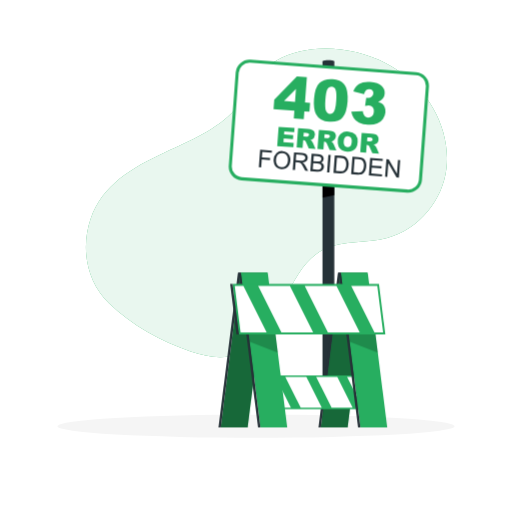
t = 0.00 s
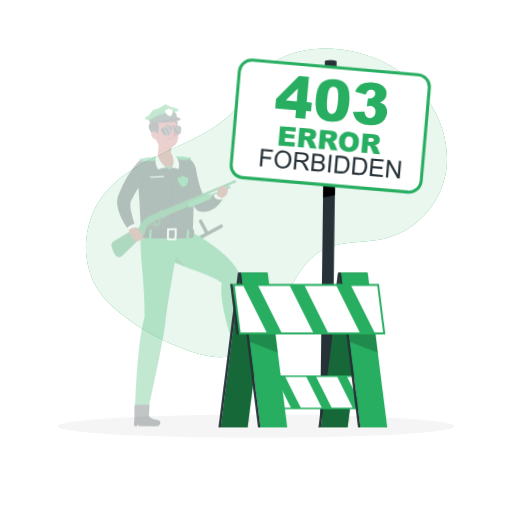
t = 0.28 s
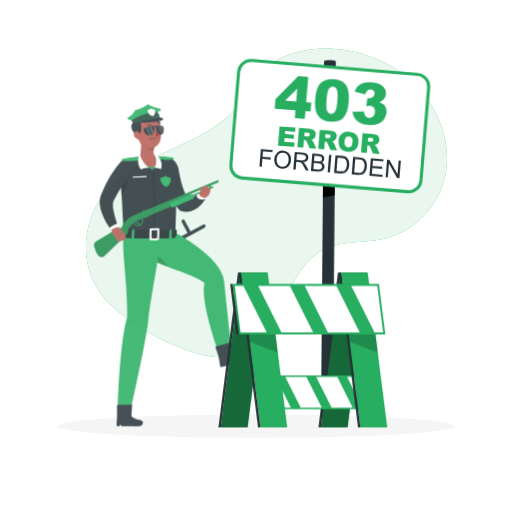
t = 0.56 s
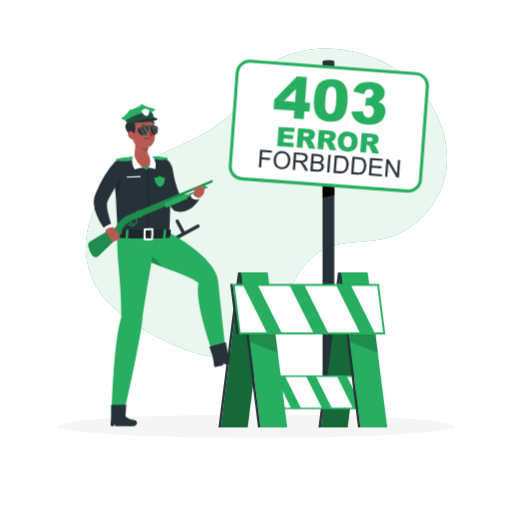
t = 0.75 s
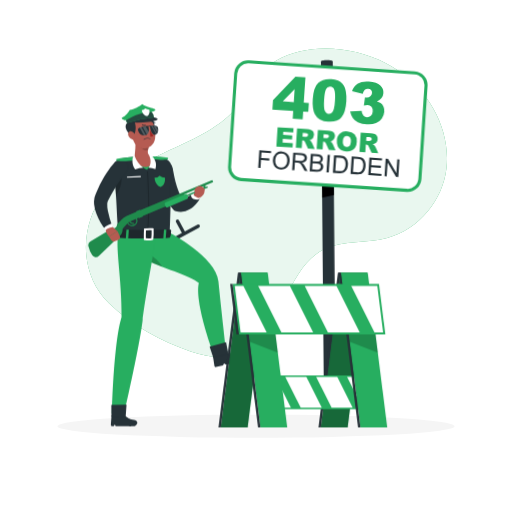
t = 0.94 s
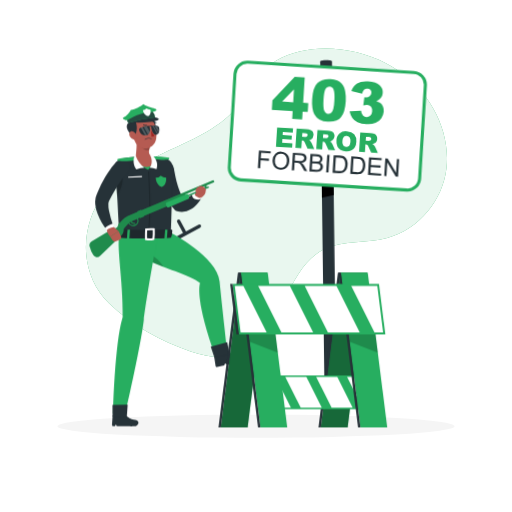
t = 1.22 s

The animated SVG that drew these frames (rendered in a browser with its animation timeline set to each time). Animation: 2 CSS @keyframes rules; one cycle of 1.50 s, repeats indefinitely.

<svg class="animated error" id="freepik_stories-403-error-forbidden" xmlns="http://www.w3.org/2000/svg" viewBox="0 0 500 500" version="1.1" xmlns:xlink="http://www.w3.org/1999/xlink" xmlns:svgjs="http://svgjs.com/svgjs">
  <style>svg#freepik_stories-403-error-forbidden:not(.animated) .animable {opacity: 0;}svg#freepik_stories-403-error-forbidden.animated #freepik--error-403-sign--inject-2 {animation: 1.5s Infinite  linear wind;animation-delay: 0s;}svg#freepik_stories-403-error-forbidden.animated #freepik--Character--inject-2 {animation: 1s 1 forwards cubic-bezier(.36,-0.01,.5,1.38) slideRight;animation-delay: 0s;}            @keyframes wind {                0% {                    transform: rotate( 0deg );                }                25% {                    transform: rotate( 1deg );                }                75% {                    transform: rotate( -1deg );                }            }                    @keyframes slideRight {                0% {                    opacity: 0;                    transform: translateX(30px);                }                100% {                    opacity: 1;                    transform: translateX(0);                }            }        </style><g id="freepik--background-simple--inject-2" class="animable" style="transform-origin: 260.224px 198.113px;"><path d="M387.66,68a117,117,0,0,0-10.84-6.33c-32.15-16.51-76.41-20.43-107.3-2.33-18.39,10.78-26.25,31.59-39.93,47.24-17.21,19.69-44.27,30.9-68.26,42-32.39,15-61.5,31.87-72.87,65.22-9.46,27.73-4.63,60.55,18.16,82.65,21.67,21,50.49,36.79,79.52,46.9,25,8.7,48,8.2,66.54-10.39,12.1-12.14,19-27.87,26.49-43,8.41-17.07,19.37-38.37,38.36-47,18.12-8.29,41.3-5.19,60.55-10.53,31.8-8.83,54.38-37.34,57.92-68.11C440.21,127.77,420.34,89.49,387.66,68Z" style="fill: rgb(39, 174, 96); transform-origin: 260.224px 198.113px;" id="elwicc4t5141" class="animable"></path><g id="elf1xozzw3ydm"><path d="M387.66,68a117,117,0,0,0-10.84-6.33c-32.15-16.51-76.41-20.43-107.3-2.33-18.39,10.78-26.25,31.59-39.93,47.24-17.21,19.69-44.27,30.9-68.26,42-32.39,15-61.5,31.87-72.87,65.22-9.46,27.73-4.63,60.55,18.16,82.65,21.67,21,50.49,36.79,79.52,46.9,25,8.7,48,8.2,66.54-10.39,12.1-12.14,19-27.87,26.49-43,8.41-17.07,19.37-38.37,38.36-47,18.12-8.29,41.3-5.19,60.55-10.53,31.8-8.83,54.38-37.34,57.92-68.11C440.21,127.77,420.34,89.49,387.66,68Z" style="fill: rgb(255, 255, 255); opacity: 0.9; transform-origin: 260.224px 198.113px;" class="animable"></path></g></g><g id="freepik--Shadow--inject-2" class="animable" style="transform-origin: 250px 416.24px;"><ellipse id="freepik--path--inject-2" cx="250" cy="416.24" rx="193.89" ry="11.32" style="fill: rgb(245, 245, 245); transform-origin: 250px 416.24px;" class="animable"></ellipse></g><g id="freepik--error-403-sign--inject-2" class="animable" style="transform-origin: 321.11px 232.938px;"><path d="M326.47,407.57H314.94V60.12c0-1.87,11.53-1.87,11.53,0Z" style="fill: rgb(38, 50, 56); transform-origin: 320.705px 233.144px;" id="elpll3ycy03da" class="animable"></path><polygon points="326.47 190.6 314.94 192.92 314.94 176.97 326.47 176.97 326.47 190.6" id="elu165l26ymvm" class="animable" style="transform-origin: 320.705px 184.945px;"></polygon><g id="ellh9vb9njxr"><rect x="227.98" y="65.63" width="186.24" height="115.11" rx="12" style="fill: rgb(255, 255, 255); transform-origin: 321.1px 123.185px; transform: rotate(4.25deg);" class="animable"></rect></g><path d="M398.63,188.13c-.33,0-.67,0-1,0l-161.8-12a13.54,13.54,0,0,1-12.46-14.46l6.76-90.86a13.54,13.54,0,0,1,14.46-12.47l161.8,12a13.54,13.54,0,0,1,12.46,14.46l-6.76,90.86a13.53,13.53,0,0,1-13.45,12.5ZM243.57,61.24A10.53,10.53,0,0,0,233.11,71l-6.76,90.86A10.51,10.51,0,0,0,236,173.07l161.8,12a10.53,10.53,0,0,0,11.25-9.69l6.76-90.86a10.51,10.51,0,0,0-9.69-11.25l-161.8-12C244.1,61.25,243.83,61.24,243.57,61.24Z" style="fill: rgb(39, 174, 96); transform-origin: 321.11px 123.233px;" id="els6trped94w" class="animable"></path><path d="M287.44,108.05l-20.32-1.52.68-9.17,22.12-22.65,9.73.72-1.84,24.68,5,.38-.64,8.65-5-.37-.56,7.51-9.72-.73Zm.65-8.66L289,86.75,277.35,98.59Z" style="fill: rgb(39, 174, 96); transform-origin: 284.965px 95.495px;" id="els3fejtwexlp" class="animable"></path><path d="M306.64,96.67Q307.5,85.21,312,81t12.9-3.65a19,19,0,0,1,6.59,1.5,12.5,12.5,0,0,1,4.05,2.92,14.37,14.37,0,0,1,2.34,3.56A18,18,0,0,1,339,89.52a38.47,38.47,0,0,1,.43,9.45q-.83,10.94-4.89,15.72t-13.12,4.12a17.9,17.9,0,0,1-8.07-2.22,13.31,13.31,0,0,1-4.77-5.12,17.89,17.89,0,0,1-1.81-6.24A41.46,41.46,0,0,1,306.64,96.67Zm11.06.84q-.57,7.68.58,10.59c.76,1.93,2,3,3.72,3.1a4.14,4.14,0,0,0,3-1,7.38,7.38,0,0,0,2.11-3.63,39.42,39.42,0,0,0,1.19-8q.59-8-.56-10.85a4.35,4.35,0,0,0-3.86-3.06,4.15,4.15,0,0,0-4.21,2.51Q318.27,89.93,317.7,97.51Z" style="fill: rgb(39, 174, 96); transform-origin: 323.012px 98.0872px;" id="elz7kju3zalzc" class="animable"></path><path d="M355.5,92l-10.41-2.67a13.25,13.25,0,0,1,5.63-7.35q3.94-2.42,10.79-1.9,7.86.59,11.15,3.78a9.24,9.24,0,0,1,3,7.63,8.21,8.21,0,0,1-1.78,4.6,12,12,0,0,1-4.57,3.38,12.94,12.94,0,0,1,3.46,1.61,8.72,8.72,0,0,1,2.87,3.48,9.8,9.8,0,0,1,.75,4.89A13.54,13.54,0,0,1,374,116a12.37,12.37,0,0,1-5.65,4.56,20.39,20.39,0,0,1-9.2,1.07,23.92,23.92,0,0,1-8.55-1.93,12.92,12.92,0,0,1-4.92-4.16,17.41,17.41,0,0,1-2.68-6.46l11.26-.65a8.67,8.67,0,0,0,1.7,4.82,5.25,5.25,0,0,0,7.28.2,6.26,6.26,0,0,0,1.82-4.28,6,6,0,0,0-1.12-4.43,5.09,5.09,0,0,0-3.79-1.82,14,14,0,0,0-3.66.38l1.17-7.93a10.93,10.93,0,0,0,1.44.25,5.1,5.1,0,0,0,3.76-1.13,4.38,4.38,0,0,0,1.71-3.2,4,4,0,0,0-.87-3A4.07,4.07,0,0,0,360.77,87a4.43,4.43,0,0,0-3.29,1A7.22,7.22,0,0,0,355.5,92Z" style="fill: rgb(39, 174, 96); transform-origin: 359.721px 100.874px;" id="elh49u9zkk0qq" class="animable"></path><path d="M272.07,123.81,287.59,125l-.3,4-9.71-.72-.23,3,9,.68-.29,3.82-9-.67-.27,3.69,10,.75-.31,4.24-15.8-1.18Z" style="fill: rgb(39, 174, 96); transform-origin: 279.135px 133.8px;" id="elry0idgazyvn" class="animable"></path><path d="M289.67,144l1.4-18.74,9.65.71a14.15,14.15,0,0,1,4.07.77,4.39,4.39,0,0,1,2.16,1.88,5.8,5.8,0,0,1-.22,5.74,5.24,5.24,0,0,1-2,1.7,6.93,6.93,0,0,1-2.09.59,5.8,5.8,0,0,1,1.46.8,5.53,5.53,0,0,1,.85,1.06,7.58,7.58,0,0,1,.73,1.22l2.4,5.64-6.55-.49-2.67-6a4.33,4.33,0,0,0-.94-1.52,2.41,2.41,0,0,0-1.38-.54l-.51,0-.57,7.61Zm6.65-10.72,2.44.18a8.05,8.05,0,0,0,1.55-.14,1.59,1.59,0,0,0,1-.51,1.8,1.8,0,0,0,.44-1.07,1.7,1.7,0,0,0-.47-1.43,3.52,3.52,0,0,0-2.12-.65l-2.55-.19Z" style="fill: rgb(39, 174, 96); transform-origin: 298.875px 135.315px;" id="el0vlaitlvrw9c" class="animable"></path><path d="M310,145.48l1.39-18.74,9.66.72a14.13,14.13,0,0,1,4.06.76,4.42,4.42,0,0,1,2.17,1.88,5.32,5.32,0,0,1-2.19,7.44,7,7,0,0,1-2.09.59,6,6,0,0,1,1.46.8,6.83,6.83,0,0,1,.85,1.06,6.69,6.69,0,0,1,.72,1.22l2.4,5.64-6.54-.48-2.67-6a4.37,4.37,0,0,0-.94-1.52,2.39,2.39,0,0,0-1.39-.54l-.51,0-.56,7.61Zm6.65-10.71,2.44.18a9.07,9.07,0,0,0,1.55-.14,1.51,1.51,0,0,0,1-.52,1.72,1.72,0,0,0,.45-1.06,1.75,1.75,0,0,0-.47-1.44,3.47,3.47,0,0,0-2.13-.64L317,131Z" style="fill: rgb(39, 174, 96); transform-origin: 319.215px 136.795px;" id="el8xwdbtn7yep" class="animable"></path><path d="M329.85,137.55a8.9,8.9,0,0,1,10.4-9q4.68.34,7,3.05a9.54,9.54,0,0,1,2,7.23,11.5,11.5,0,0,1-1.51,5.3,7.92,7.92,0,0,1-3.44,3A10.56,10.56,0,0,1,339,148a12,12,0,0,1-5.18-1.4,7.92,7.92,0,0,1-3.13-3.45A10.66,10.66,0,0,1,329.85,137.55Zm5.79.45a6.33,6.33,0,0,0,.75,4.16,4,4,0,0,0,5.76.45c.74-.76,1.19-2.18,1.34-4.28a5.84,5.84,0,0,0-.78-4,3.66,3.66,0,0,0-2.8-1.43,3.51,3.51,0,0,0-2.91,1A6.28,6.28,0,0,0,335.64,138Z" style="fill: rgb(39, 174, 96); transform-origin: 339.555px 138.235px;" id="elm7g4wk8ihv" class="animable"></path><path d="M351.77,148.59l1.39-18.75,9.65.72a14.15,14.15,0,0,1,4.07.77A4.34,4.34,0,0,1,369,133.2a5.18,5.18,0,0,1,.65,3.1,5.28,5.28,0,0,1-.87,2.65,5.19,5.19,0,0,1-2,1.69,7.08,7.08,0,0,1-2.09.6,4,4,0,0,1,2.31,1.85,7.34,7.34,0,0,1,.72,1.23l2.4,5.64-6.54-.49-2.67-6a4.48,4.48,0,0,0-.94-1.52,2.46,2.46,0,0,0-1.39-.54l-.51,0-.57,7.61Zm6.64-10.72,2.44.18a8.13,8.13,0,0,0,1.56-.14,1.51,1.51,0,0,0,1-.52,1.7,1.7,0,0,0,.45-1.06,1.76,1.76,0,0,0-.47-1.43,3.46,3.46,0,0,0-2.13-.65l-2.54-.19Z" style="fill: rgb(39, 174, 96); transform-origin: 360.945px 139.9px;" id="elnqolx8ziwg" class="animable"></path><path d="M252.75,163.34l1.27-17.1,11.54.86-.15,2-9.28-.69-.39,5.29,8,.6-.15,2-8-.6-.58,7.77Z" style="fill: rgb(38, 50, 56); transform-origin: 259.155px 154.855px;" id="el2eqf7jr6vtm" class="animable"></path><path d="M267.16,156a9.35,9.35,0,0,1,2.78-6.5,7.79,7.79,0,0,1,6.08-2,8.23,8.23,0,0,1,4.19,1.45,7.43,7.43,0,0,1,2.66,3.37,10.33,10.33,0,0,1,.66,4.67,10.11,10.11,0,0,1-1.4,4.57,7.16,7.16,0,0,1-3.21,2.89,8.49,8.49,0,0,1-4.23.75,8.13,8.13,0,0,1-4.23-1.49,7.46,7.46,0,0,1-2.64-3.4A9.73,9.73,0,0,1,267.16,156Zm2.33.21a6.88,6.88,0,0,0,1.3,5,5.81,5.81,0,0,0,8.37.61,7.29,7.29,0,0,0,2-5,8.76,8.76,0,0,0-.43-3.7,5.43,5.43,0,0,0-1.88-2.56,5.69,5.69,0,0,0-3-1.09,5.79,5.79,0,0,0-4.26,1.35C270.39,151.88,269.68,153.68,269.49,156.25Z" style="fill: rgb(38, 50, 56); transform-origin: 275.353px 156.342px;" id="elnin16j8c1we" class="animable"></path><path d="M285.84,165.8l1.28-17.1,7.58.57a10,10,0,0,1,3.44.72,3.79,3.79,0,0,1,1.78,1.76,4.88,4.88,0,0,1,.52,2.64,4.32,4.32,0,0,1-1.41,3,6,6,0,0,1-3.75,1.31,6.08,6.08,0,0,1,1.3.95,12.59,12.59,0,0,1,1.71,2.42l2.63,4.88-2.85-.22-2-3.72c-.58-1.08-1.07-1.9-1.46-2.48a4.92,4.92,0,0,0-1.06-1.23,3.46,3.46,0,0,0-1-.53,7.67,7.67,0,0,0-1.25-.18l-2.63-.19-.56,7.59Zm3-9.38,4.86.36a7.24,7.24,0,0,0,2.45-.14,2.59,2.59,0,0,0,1.41-.93,2.78,2.78,0,0,0,.57-1.5,2.59,2.59,0,0,0-.73-2.06,4.15,4.15,0,0,0-2.73-1l-5.41-.41Z" style="fill: rgb(38, 50, 56); transform-origin: 293.38px 157.825px;" id="el3l5dinw1yqo" class="animable"></path><path d="M303,167.08l1.27-17.1,6.42.47a7.9,7.9,0,0,1,3.1.76,4.09,4.09,0,0,1,1.74,1.73,4.26,4.26,0,0,1,.5,2.31,3.79,3.79,0,0,1-.75,2,4.22,4.22,0,0,1-1.91,1.43,4.49,4.49,0,0,1,2.27,1.73,4.2,4.2,0,0,1,.64,2.65,5.05,5.05,0,0,1-.67,2.2,4.38,4.38,0,0,1-1.38,1.5,5.24,5.24,0,0,1-1.93.7,11.22,11.22,0,0,1-2.78.08Zm2.41-1.85,4.26.32a10.71,10.71,0,0,0,1.55,0,3.92,3.92,0,0,0,1.34-.37,2.54,2.54,0,0,0,.93-.89,3.11,3.11,0,0,0,.08-3.11,2.59,2.59,0,0,0-1.29-1.1,8.49,8.49,0,0,0-2.48-.47l-3.95-.29Zm.59-7.9,3.7.28a8.44,8.44,0,0,0,2.17,0,2.37,2.37,0,0,0,1.36-.76,2.42,2.42,0,0,0,.55-1.46,2.81,2.81,0,0,0-.29-1.53,2.12,2.12,0,0,0-1.11-1,9.54,9.54,0,0,0-2.58-.43l-3.42-.26Z" style="fill: rgb(38, 50, 56); transform-origin: 309.649px 158.786px;" id="eldxsogos1ewb" class="animable"></path><path d="M319.38,168.3l1.27-17.1,2.27.17-1.28,17.1Z" style="fill: rgb(38, 50, 56); transform-origin: 321.15px 159.835px;" id="elwx4t20w0lve" class="animable"></path><path d="M325.63,168.76l1.28-17.1,5.89.44a14.61,14.61,0,0,1,3,.47,5.83,5.83,0,0,1,2.42,1.41,7,7,0,0,1,1.81,3.08,11.32,11.32,0,0,1,.36,4.11,11.68,11.68,0,0,1-.71,3.42,8.25,8.25,0,0,1-1.35,2.4,6.15,6.15,0,0,1-1.67,1.44,6.39,6.39,0,0,1-2.11.71,11.82,11.82,0,0,1-2.77.08Zm2.42-1.84,3.65.27a9.1,9.1,0,0,0,2.68-.12,3.86,3.86,0,0,0,1.6-.77,5.53,5.53,0,0,0,1.41-2.08,10.59,10.59,0,0,0,.7-3.26,8,8,0,0,0-.58-4.19,4.47,4.47,0,0,0-2-2.09,9.1,9.1,0,0,0-2.9-.56l-3.59-.27Z" style="fill: rgb(38, 50, 56); transform-origin: 333.036px 160.463px;" id="el1basftpo97y" class="animable"></path><path d="M342.89,170.05l1.27-17.1,5.89.43a14.07,14.07,0,0,1,3,.48,5.75,5.75,0,0,1,2.41,1.41,6.94,6.94,0,0,1,1.81,3.07,11.54,11.54,0,0,1,.37,4.11,12.37,12.37,0,0,1-.71,3.42,8.19,8.19,0,0,1-1.36,2.41,6.1,6.1,0,0,1-1.67,1.43,6.34,6.34,0,0,1-2.1.71,12.39,12.39,0,0,1-2.77.09Zm2.41-1.85,3.65.27a9.1,9.1,0,0,0,2.68-.12,3.8,3.8,0,0,0,1.6-.77,5.45,5.45,0,0,0,1.41-2.07,10.59,10.59,0,0,0,.7-3.26,8,8,0,0,0-.58-4.19,4.41,4.41,0,0,0-2-2.09,8.85,8.85,0,0,0-2.91-.57l-3.59-.27Z" style="fill: rgb(38, 50, 56); transform-origin: 350.288px 161.75px;" id="elyqqd8w1qe4h" class="animable"></path><path d="M360.19,171.33l1.27-17.1,12.36.92-.15,2-10.1-.75-.39,5.24,9.46.7-.15,2-9.46-.71-.43,5.82,10.5.79-.15,2Z" style="fill: rgb(38, 50, 56); transform-origin: 367.005px 163.235px;" id="el6lz7mfaksxo" class="animable"></path><path d="M376.05,172.51l1.27-17.1,2.32.17,8,14.1,1-13.43,2.17.16-1.28,17.11-2.32-.18-8-14.1-1,13.43Z" style="fill: rgb(38, 50, 56); transform-origin: 383.43px 164.465px;" id="el696h553xwu" class="animable"></path></g><g id="freepik--Character--inject-2" class="animable animator-active" style="transform-origin: 163.604px 259.038px;"><path d="M169.92,164.89l.33,2,.38,2.09c.28,1.39.54,2.79.86,4.17.61,2.78,1.31,5.52,2.11,8.17.4,1.32.84,2.63,1.31,3.89s1,2.52,1.49,3.7a30.56,30.56,0,0,0,3.67,6.23l-2.74-1.8a3.93,3.93,0,0,0,2.29.53,10.17,10.17,0,0,0,3.74-1.1,27.39,27.39,0,0,0,4.29-2.66c.72-.53,1.45-1.09,2.15-1.69.36-.29.71-.59,1-.89s.73-.64,1-.85l.53-.43a3.72,3.72,0,0,1,5.7,4.47c-.3.63-.5,1.11-.77,1.63s-.53,1-.81,1.5c-.58,1-1.19,1.95-1.87,2.89a29.71,29.71,0,0,1-4.86,5.31,22.39,22.39,0,0,1-3.23,2.28,17.69,17.69,0,0,1-8.72,2.51,17.06,17.06,0,0,1-5-.72,5.34,5.34,0,0,1-2.35-1.4l-.38-.39a39.4,39.4,0,0,1-6.5-9A64.13,64.13,0,0,1,159.5,186a86.24,86.24,0,0,1-2.77-9.5c-.36-1.59-.71-3.19-1-4.8-.14-.81-.28-1.61-.4-2.43s-.22-1.59-.32-2.58a7.5,7.5,0,0,1,14.84-2.08Z" style="fill: rgb(38, 50, 56); transform-origin: 176.676px 182.661px;" id="eld0sqbw70ymv" class="animable"></path><path d="M191.67,186.08c-2.11.67-4.59,3.11-3.81,6s9.33,5,9.61-.14C195,187,191.67,186.08,191.67,186.08Z" style="fill: rgb(255, 255, 255); transform-origin: 192.592px 190.573px;" id="elcfad1mj1mbv" class="animable"></path><path d="M190.54,188.87l.91-1.39L200.8,185s1.36,5.95-5.39,8.21A1.88,1.88,0,0,1,194,193l-2.69-1.4A1.94,1.94,0,0,1,190.54,188.87Z" style="fill: rgb(181, 91, 82); transform-origin: 195.586px 189.132px;" id="elspgg6umfe7" class="animable"></path><path d="M120.08,154.75c11.94-2.17,28.12-2.58,39.85-.57a11.63,11.63,0,0,1,9.64,12.46c-.67,7.71-1.52,14.52-2,19.86.53,13.56-.62,36.22-.62,41l-49.69.7c-2.21-6.19-1.48-34.08-5.36-62.15A10,10,0,0,1,120.08,154.75Z" style="fill: rgb(38, 50, 56); transform-origin: 140.704px 190.538px;" id="elbb15q1ynu" class="animable"></path><g id="elzc0nfbcrqv"><path d="M145.59,227.52l-1-.13c2.82-22.25,0-59.53,0-59.9l1-.08C145.62,167.79,148.43,205.17,145.59,227.52Z" style="opacity: 0.2; transform-origin: 145.724px 197.465px;" class="animable"></path></g><path d="M150.1,155.32c-2-.53-.19-2.55-.19-2.55a96.32,96.32,0,0,1,15,1.21c.94.72-.08,1.65-.08,1.65S155.92,156.9,150.1,155.32Z" style="fill: rgb(39, 174, 96); transform-origin: 157.234px 154.441px;" id="el91xj08xa6oe" class="animable"></path><g id="elqg5osvgsmdr"><path d="M147.29,152.47s3,5.92-1,11.3a12.32,12.32,0,0,1,6,2s1.41-5.07-2.56-12.79C149.3,152.25,147.29,152.47,147.29,152.47Z" style="opacity: 0.2; transform-origin: 149.412px 159.104px;" class="animable"></path></g><path d="M150.44,155.34c.77,3.61-5.94,10.43-5.94,10.43s-11.86-6.22-12.61-9.79Z" style="fill: rgb(39, 174, 96); transform-origin: 141.196px 160.555px;" id="el9o7jqd1pljs" class="animable"></path><g id="eltdh7ks01ehi"><path d="M119.36,172.37c1.3,2.51-.28,13-5,18.23-.31-4.58-.7-9.37-1.2-14.24Z" style="opacity: 0.2; transform-origin: 116.479px 181.485px;" class="animable"></path></g><path d="M133.16,136.82l13.44,6.44c-1.42,3.81-2.1,7.77,1.88,9.66a4.48,4.48,0,0,1,1.94,6.26,7.8,7.8,0,0,1-6.11,3.89c-4.67.47-9.27-2.53-11.95-5.34-1.1-1.16,0-2.52.12-4.14C133,147.87,133.88,141.88,133.16,136.82Z" style="fill: rgb(181, 91, 82); transform-origin: 141.444px 149.969px;" id="elr4gy78zn4k" class="animable"></path><g id="elhur90tjf8uw"><path d="M139.35,138.1l7.25,5.16a18.22,18.22,0,0,0-.95,3.27c-3,1-7.7-1.62-7.78-4.22C137.83,141,139,138.72,139.35,138.1Z" style="opacity: 0.2; transform-origin: 142.235px 142.424px;" class="animable"></path></g><path d="M148.77,115.09c2.57,2.09,5.5,11.43,1.73,15.2C144.94,123.83,144.31,114.12,148.77,115.09Z" style="fill: rgb(38, 50, 56); transform-origin: 149.062px 122.656px;" id="el1rqgi3fvdsyj" class="animable"></path><path d="M129.44,125.9c1,8,1.2,12.7,5.52,16.51,6.49,5.73,16.14,1.32,17.53-6.81,1.25-7.33-.62-19.13-8.67-21.74A11.07,11.07,0,0,0,129.44,125.9Z" style="fill: rgb(181, 91, 82); transform-origin: 141.09px 129.164px;" id="elbggqqm6g8na" class="animable"></path><path d="M129.69,132.78c3.78.28,5.09-8.86,2.74-14,1.64.68,6.31,0,7.61-2.13,7.54,2.14,10.36,2.18,11.32-.93s-10.89-5.85-17.75-4.38-4.84,6.44-4.84,6.44S117.15,121.5,129.69,132.78Z" style="fill: rgb(38, 50, 56); transform-origin: 137.641px 121.859px;" id="el5z150emmflu" class="animable"></path><path d="M126.93,133.39a7.54,7.54,0,0,0,4.44,3.3c2.33.56,3.13-1.78,2.19-4.13-.86-2.11-3.09-5-5.29-4.45S125.62,131.32,126.93,133.39Z" style="fill: rgb(181, 91, 82); transform-origin: 130.072px 132.408px;" id="elafw134ymqyu" class="animable"></path><path d="M140.1,127.24c0,.65.42,1.15.85,1.12s.74-.58.69-1.24-.42-1.15-.85-1.12S140.06,126.59,140.1,127.24Z" style="fill: rgb(38, 50, 56); transform-origin: 140.871px 127.18px;" id="elts6ve47m17k" class="animable"></path><path d="M148.94,126.52c.05.65.43,1.16.85,1.12s.74-.58.7-1.23-.42-1.16-.85-1.13S148.9,125.87,148.94,126.52Z" style="fill: rgb(38, 50, 56); transform-origin: 149.715px 126.46px;" id="ela9vftflmfa8" class="animable"></path><path d="M147.51,127.19a22.91,22.91,0,0,0,3.49,5.34,3.77,3.77,0,0,1-3.08.82Z" style="fill: rgb(160, 39, 36); transform-origin: 149.255px 130.299px;" id="el6h2qfnr8cth" class="animable"></path><path d="M143.46,122.08a.31.31,0,0,1,.09.17.39.39,0,0,1-.28.46,3.85,3.85,0,0,1-3.44-.76.38.38,0,0,1,0-.54.4.4,0,0,1,.55,0h0a3.07,3.07,0,0,0,2.73.58A.36.36,0,0,1,143.46,122.08Z" style="fill: rgb(38, 50, 56); transform-origin: 141.638px 122.069px;" id="el6878zaiuk6i" class="animable"></path><path d="M145.08,124a.32.32,0,0,1-.14-.14.38.38,0,0,1,.13-.52,3.88,3.88,0,0,1,3.51-.31.38.38,0,0,1,.18.51.4.4,0,0,1-.52.18h0a3.08,3.08,0,0,0-2.77.27A.37.37,0,0,1,145.08,124Z" style="fill: rgb(38, 50, 56); transform-origin: 146.842px 123.4px;" id="el2quupryjl45" class="animable"></path><path d="M152.57,120.34a.4.4,0,0,1-.35-.07,3,3,0,0,0-2.69-.67.38.38,0,0,1-.22-.73,3.73,3.73,0,0,1,3.4.8.39.39,0,0,1,0,.54A.41.41,0,0,1,152.57,120.34Z" style="fill: rgb(38, 50, 56); transform-origin: 150.929px 119.551px;" id="el4ik98wl56nt" class="animable"></path><path d="M196.16,220h0a1.67,1.67,0,0,0-2.26-.67l-12.23,6.61-5.78-10.7a1.67,1.67,0,0,0-2.94,1.58l5.78,10.7-42.15,22.78a1.68,1.68,0,0,0-.68,2.26h0a1.68,1.68,0,0,0,2.26.68l57.33-31A1.67,1.67,0,0,0,196.16,220Z" style="fill: rgb(38, 50, 56); transform-origin: 166.029px 233.925px;" id="el23hprv5cdb2h" class="animable"></path><path d="M195.26,276.18c-20-15-81.57-21-60.29-48.42l32-.3s45,23.1,47.45,47.26c2.51,25.13,7,64.7,7,64.7l-12.4,4.4S190.9,295.3,195.26,276.18Z" style="fill: rgb(39, 174, 96); transform-origin: 175.99px 285.64px;" id="el50cpea0trf6" class="animable"></path><g id="elqz3vt6elh5o"><path d="M136.07,241.5c-.74,1.62-1.42,3.3-2,5.07,5,5.65,14.81,10,25.44,14C156.21,254.81,149,248.41,136.07,241.5Z" style="opacity: 0.2; transform-origin: 146.79px 251.035px;" class="animable"></path></g><path d="M209.13,348.21,222,344.9a3.75,3.75,0,0,1,2.45.12c4.48,2,7.34,1.42,11.77,1.15,5.3-.34,4.11,5.36.38,6.33-6.15,1.6-5.7,1.25-11,2.62l-3.64.94-2.09-1.27-1,2-6.75,1.64a1.29,1.29,0,0,1-1.61-1Z" style="fill: rgb(38, 50, 56); transform-origin: 224.467px 351.613px;" id="elfr57sobnvwb" class="animable"></path><path d="M209.46,349.47c.19-.09,14.62-4.13,14.62-4.13l-2.24-11.09-16,4.35Z" style="fill: rgb(38, 50, 56); transform-origin: 214.96px 341.86px;" id="eli044tvyk19s" class="animable"></path><path d="M119.77,309.82c.61-36.43-7-73.52-2.48-81.66l37.12-.52s-11.09,60.74-14,85c-3,25.24-18,90.86-18,90.86l-12,.19S111.83,336,119.77,309.82Z" style="fill: rgb(39, 174, 96); transform-origin: 132.41px 315.665px;" id="el1jzxg79gqnh" class="animable"></path><path d="M110,405.63l11-.17a3.82,3.82,0,0,1,2.38.7c4,3,4.42,3.12,8.8,3.9,5.26.93,2.9,6.18-.95,6.24-6.36.1-5.84-.13-11.26-.05l-5.89.05-.86-1.73-1,1.73h-1.55a1.32,1.32,0,0,1-1.32-1.4Z" style="fill: rgb(38, 50, 56); transform-origin: 122.289px 410.891px;" id="eljx1t4yrc6b" class="animable"></path><path d="M109.92,406.94c.19,0,13.85.63,13.85.63l.91-12.48-14.84.42Z" style="fill: rgb(38, 50, 56); transform-origin: 117.26px 401.33px;" id="ellfqh3at7d2" class="animable"></path><path d="M146.8,151.76s3.44,6.63-.51,12a21.47,21.47,0,0,1,6.55,1.36s2.79-6.75-3.36-12.79C149.05,151.61,146.8,151.76,146.8,151.76Z" style="fill: rgb(255, 255, 255); transform-origin: 149.881px 158.434px;" id="el2w273ym6kww" class="animable"></path><path d="M115.93,232c17.75,1.06,38.1,1.38,50.83,0a.45.45,0,0,0,.35-.27,16.05,16.05,0,0,0,1.1-6.79c0-.36-.24-.63-.48-.62-16.8.65-33.5.61-51,0-.19,0-.38.16-.45.43a21.33,21.33,0,0,0-.75,6.63A.6.6,0,0,0,115.93,232Z" style="fill: rgb(38, 50, 56); transform-origin: 141.872px 228.619px;" id="elcxci6glydce" class="animable"></path><g id="elxgc3qm9p55k"><path d="M115.93,232c17.75,1.06,38.1,1.38,50.83,0a.45.45,0,0,0,.35-.27,16.05,16.05,0,0,0,1.1-6.79c0-.36-.24-.63-.48-.62-16.8.65-33.5.61-51,0-.19,0-.38.16-.45.43a21.33,21.33,0,0,0-.75,6.63A.6.6,0,0,0,115.93,232Z" style="opacity: 0.2; transform-origin: 141.872px 228.619px;" class="animable"></path></g><path d="M146.21,234.73a30.69,30.69,0,0,1-3.76-.24l-.85-.11,0-.85c0-.22-.13-5.39.15-9.54l.06-.84.83-.08a48.86,48.86,0,0,1,7.59-.14l.9.06,0,.9a60.62,60.62,0,0,1-.34,9.56l-.09.59-.56.2A13,13,0,0,1,146.21,234.73Zm-2.65-2.13a20.89,20.89,0,0,0,5.35-.09,59.12,59.12,0,0,0,.26-7.63,46.76,46.76,0,0,0-5.49.1C143.52,227.85,143.54,231.08,143.56,232.6Z" style="fill: rgb(255, 255, 255); transform-origin: 146.379px 228.79px;" id="elvzb3keikzo8" class="animable"></path><path d="M126.92,224.26s-.29,5.61-.7,9.18c-.79.82-2.26.19-2.26.19s.29-5.18.64-9.25A4.88,4.88,0,0,1,126.92,224.26Z" style="fill: rgb(39, 174, 96); transform-origin: 125.44px 229.017px;" id="elnu5liqwnokk" class="animable"></path><path d="M163.56,224.26s-.29,5.61-.7,9.18c-.79.82-2.26.19-2.26.19s.29-5.18.64-9.25A4.88,4.88,0,0,1,163.56,224.26Z" style="fill: rgb(39, 174, 96); transform-origin: 162.08px 229.017px;" id="elw63rdbtht7n" class="animable"></path><path d="M152,173.63c.54,7.23,5.15,8.86,5.8,8.84s5-1.82,4.46-9.05a8.86,8.86,0,0,1-5.28-1.95A7,7,0,0,1,152,173.63Z" style="fill: rgb(39, 174, 96); transform-origin: 157.153px 176.97px;" id="elyai1urpazc" class="animable"></path><path d="M151,114.43c5.14.86,7.08,3.25-4.49,4.65a91.13,91.13,0,0,1-20.16.34S141.78,114.38,151,114.43Z" style="fill: rgb(38, 50, 56); transform-origin: 140.704px 117.126px;" id="elquvm1nj1tvk" class="animable"></path><path d="M125.41,120a139.1,139.1,0,0,1,25.94-5.26,7.55,7.55,0,0,0-2.23-5.54s5.85-1,2.94-2.75c-2-1.17-6.77-1.3-12.06-4.7-2.17,2-8.11,5.2-12.17,5.61-1,1.72-3.63,6-7.88,7.68.06,1.88,4.29,2.37,4.29,2.37A3.2,3.2,0,0,0,125.41,120Z" style="fill: rgb(39, 174, 96); transform-origin: 136.411px 110.875px;" id="el69q687e3osu" class="animable"></path><g id="ely52wnof7u4"><path d="M124.24,117.44c8.61-5.59,16.87-8,24.88-8.21a7.55,7.55,0,0,1,2.23,5.54A139.1,139.1,0,0,0,125.41,120,3.2,3.2,0,0,1,124.24,117.44Z" style="fill: rgb(38, 50, 56); opacity: 0.8; transform-origin: 137.796px 114.615px;" class="animable"></path></g><path d="M139.51,107.7c1,4.92,4.47,5.82,4.94,5.78s3.47-1.48,2.48-6.4a7,7,0,0,1-4-1.09A4.89,4.89,0,0,1,139.51,107.7Z" style="fill: rgb(255, 255, 255); transform-origin: 143.32px 109.736px;" id="elz5mfttr0bu" class="animable"></path><path d="M145.35,123.07c1.14.16,3,8.74-2.95,9.2-5,.39-6.57-4.2-6.57-5.81C135.83,124.06,143.73,122.84,145.35,123.07Z" style="fill: rgb(38, 50, 56); transform-origin: 141.19px 127.668px;" id="eltt753dpacx" class="animable"></path><path d="M147.87,123c-.71.43.89,9.57,5,8.61,3.5-.81,2.91-5.78,2.34-7.39C154.4,121.79,148.88,122.36,147.87,123Z" style="fill: rgb(38, 50, 56); transform-origin: 151.675px 127.063px;" id="elz6ldz93rnid" class="animable"></path><g id="elj0t7y0rwco"><g style="opacity: 0.2; transform-origin: 146.59px 127.305px;" class="animable"><path d="M143.24,123.16l3.11,5.67a4.37,4.37,0,0,1-1.71,2.7l-4.29-7.84A23.51,23.51,0,0,1,143.24,123.16Z" style="fill: rgb(255, 255, 255); transform-origin: 143.35px 127.345px;" id="el7fry2nhobej" class="animable"></path><path d="M139.08,124l4.41,8a5.06,5.06,0,0,1-1.08.19,5.93,5.93,0,0,1-.72,0l-4.18-7.62A10.92,10.92,0,0,1,139.08,124Z" style="fill: rgb(255, 255, 255); transform-origin: 140.5px 128.1px;" id="eldbedc48w58o" class="animable"></path><path d="M152.91,122.61l2.76,5a5.48,5.48,0,0,1-.69,2.45l-4.18-7.65A9.81,9.81,0,0,1,152.91,122.61Z" style="fill: rgb(255, 255, 255); transform-origin: 153.235px 126.235px;" id="el5o1tpuzft1t" class="animable"></path><path d="M154.44,130.77a2.77,2.77,0,0,1-.88.59l-4.77-8.7a9.55,9.55,0,0,1,1.11-.18Z" style="fill: rgb(255, 255, 255); transform-origin: 151.615px 126.92px;" id="el2fu19r2gl0h" class="animable"></path></g></g><path d="M209.05,177.94c.51-.22-.35-2.26-.86-2.05l-69.94,29.34a.65.65,0,0,0-.81-.26l-2.93,1.22a.67.67,0,0,0-.38.77l-9.2,3.85a15.22,15.22,0,0,0-5.38,3.84l-4.12,4.6a4.16,4.16,0,0,1-4.24,3.86l-.61,0L89.44,235.88a4.22,4.22,0,0,0-1.9,4.67,28.3,28.3,0,0,0,3.68,8.65,4.21,4.21,0,0,0,6.42.69L119,229.32a5.27,5.27,0,0,0,1.59-3.28l.26-2.64,4.62-5.16a5.25,5.25,0,0,0,9.38-4.69,1,1,0,0,0-.09-.18l1.71-.72a.67.67,0,0,0,.83.28l2.93-1.22a.67.67,0,0,0,.38-.79l40.79-17.11a.93.93,0,0,0,.49-1.22h0l22-9.23c.34-.14-.19-1.39-.53-1.24l-1.62.68-.09-1.78Zm-77.41,41.48a4.15,4.15,0,0,1-5.35-2l.61-.69.31-.13a5,5,0,0,0,.93,1,5.24,5.24,0,0,0,3.89,1.09l-.14-1.1a4.15,4.15,0,0,1-3.07-.86,4.07,4.07,0,0,1-.56-.54l5.52-2.31a1.4,1.4,0,0,0,.09.17A4.16,4.16,0,0,1,131.64,219.42Zm68.14-35.78-18.37,7.7-.65-1.54,18.93-7.94Z" style="fill: rgb(39, 174, 96); transform-origin: 148.305px 213.472px;" id="el9y0qmmltlcu" class="animable"></path><g id="elgm2bmu19lb"><path d="M209.05,177.94c.51-.22-.35-2.26-.86-2.05l-69.94,29.34a.65.65,0,0,0-.81-.26l-2.93,1.22a.67.67,0,0,0-.38.77l-9.2,3.85a15.22,15.22,0,0,0-5.38,3.84l-4.12,4.6a4.16,4.16,0,0,1-4.24,3.86l-.61,0L89.44,235.88a4.22,4.22,0,0,0-1.9,4.67,28.3,28.3,0,0,0,3.68,8.65,4.21,4.21,0,0,0,6.42.69L119,229.32a5.27,5.27,0,0,0,1.59-3.28l.26-2.64,4.62-5.16a5.25,5.25,0,0,0,9.38-4.69,1,1,0,0,0-.09-.18l1.71-.72a.67.67,0,0,0,.83.28l2.93-1.22a.67.67,0,0,0,.38-.79l40.79-17.11a.93.93,0,0,0,.49-1.22h0l22-9.23c.34-.14-.19-1.39-.53-1.24l-1.62.68-.09-1.78Zm-77.41,41.48a4.15,4.15,0,0,1-5.35-2l.61-.69.31-.13a5,5,0,0,0,.93,1,5.24,5.24,0,0,0,3.89,1.09l-.14-1.1a4.15,4.15,0,0,1-3.07-.86,4.07,4.07,0,0,1-.56-.54l5.52-2.31a1.4,1.4,0,0,0,.09.17A4.16,4.16,0,0,1,131.64,219.42Zm68.14-35.78-18.37,7.7-.65-1.54,18.93-7.94Z" style="opacity: 0.2; transform-origin: 148.305px 213.472px;" class="animable"></path></g><path d="M182.07,189.63l-19.38,8.13a1.37,1.37,0,0,0-.76,1.72l.8,2.2a1.36,1.36,0,0,0,1.81.8l19.38-8.13a1.36,1.36,0,0,0,.75-1.72l-.79-2.2A1.36,1.36,0,0,0,182.07,189.63Z" style="fill: rgb(39, 174, 96); transform-origin: 173.302px 196.055px;" id="elykhzoah5c5f" class="animable"></path><path d="M194.4,182.05l.67-.18a4.68,4.68,0,0,1,4.75,1.44l.6.69a1.51,1.51,0,0,1-.57,2.4l-6.59,2.72a1.52,1.52,0,0,1-2-.86h0A4.69,4.69,0,0,1,194.4,182.05Z" style="fill: rgb(181, 91, 82); transform-origin: 195.872px 185.471px;" id="elq1pwc4r503" class="animable"></path><path d="M124.6,168.25l-.5.6-.58.71L122.34,171c-.78,1-1.57,2-2.34,3.07-1.55,2.07-3,4.21-4.47,6.39s-2.79,4.41-4.15,6.65-2.56,4.56-3.75,6.89l-.88,1.76-.21.43a1,1,0,0,1-.08.14,1.44,1.44,0,0,0-.16.35,8.08,8.08,0,0,0-.46,2.33,28.15,28.15,0,0,0,.58,6.76,111.44,111.44,0,0,0,4.25,15.06l.07.19a3.75,3.75,0,0,1-6.5,3.52,61.83,61.83,0,0,1-5-7.38A57.42,57.42,0,0,1,95.36,209,34.61,34.61,0,0,1,93,199.41a20.1,20.1,0,0,1,.31-5.95,12.15,12.15,0,0,1,.44-1.64l.28-.84.2-.53.81-2.06a105.53,105.53,0,0,1,7.84-15.84c1.53-2.53,3.14-5,4.9-7.41.88-1.2,1.78-2.4,2.73-3.56.48-.59,1-1.17,1.47-1.75l.77-.88.89-1a7.5,7.5,0,0,1,11.25,9.9Z" style="fill: rgb(38, 50, 56); transform-origin: 109.728px 190.809px;" id="eloixte78jbqa" class="animable"></path><path d="M132.43,156.09c2-.71-.54-2.86-.54-2.86s-10.61.33-16.91,2c-1,.91.14,2,.14,2S126.47,158.2,132.43,156.09Z" style="fill: rgb(39, 174, 96); transform-origin: 123.883px 155.341px;" id="elfz2yhsjh4jn" class="animable"></path><g id="eldd3rcetkhkf"><path d="M132.27,153s1.57,5.91,8.71,10.74c-3.12,0-7.54,3.12-7.54,3.12a17.65,17.65,0,0,1-2.69-13.42C131.19,152.75,132.27,153,132.27,153Z" style="opacity: 0.2; transform-origin: 135.688px 159.908px;" class="animable"></path></g><path d="M132.48,152a26.51,26.51,0,0,0,8.5,11.82,32.51,32.51,0,0,0-7.78,1.56s-3.91-3.67-2.45-11.86A6.43,6.43,0,0,1,132.48,152Z" style="fill: rgb(255, 255, 255); transform-origin: 135.702px 158.69px;" id="elj2kj40cmsvk" class="animable"></path><path d="M109.62,220.41l6.21,5.35-8.24,5.36s-5-5.53-2.54-8.68Z" style="fill: rgb(181, 91, 82); transform-origin: 110.1px 225.765px;" id="el971geta6gg" class="animable"></path><path d="M104.19,224.92a5.93,5.93,0,0,1-1.69-2.2c2-2.05,6-3.74,7.79-4.2a5.22,5.22,0,0,1,1.15,3.2S106.17,222.63,104.19,224.92Z" style="fill: rgb(255, 255, 255); transform-origin: 106.97px 221.72px;" id="elvwde1atzqp" class="animable"></path><path d="M116.54,234.25l-3.21,1.39a2.84,2.84,0,0,1-3.52-1.07l-2.22-3.45,8.24-5.36,2.16,4.69A2.85,2.85,0,0,1,116.54,234.25Z" style="fill: rgb(181, 91, 82); transform-origin: 112.92px 230.817px;" id="eln9lpjx9an8" class="animable"></path><path d="M141.51,136h0a7.18,7.18,0,0,1,6.6-.68.25.25,0,0,1,.12.34.26.26,0,0,1-.34.12,6.78,6.78,0,0,0-6.12.65.25.25,0,0,1-.34-.09A.24.24,0,0,1,141.51,136Z" style="fill: rgb(38, 50, 56); transform-origin: 144.823px 135.639px;" id="ely2lub36h3fg" class="animable"></path><polygon points="125.15 173.51 138.64 173 138.59 171.91 125.11 172.42 125.15 173.51" style="fill: rgb(255, 255, 255); transform-origin: 131.875px 172.71px;" id="el1m4y94df882" class="animable"></polygon></g><g id="freepik--Barricade--inject-2" class="animable" style="transform-origin: 295.77px 341.87px;"><polygon points="241.88 417.46 215.7 417.46 234.73 266.28 260.92 266.28 241.88 417.46" style="fill: rgb(39, 174, 96); transform-origin: 238.31px 341.87px;" id="ele4aap5ywzvj" class="animable"></polygon><g id="elio5mw7dd4t"><polygon points="241.88 417.46 215.7 417.46 234.73 266.28 260.92 266.28 241.88 417.46" style="opacity: 0.4; transform-origin: 238.31px 341.87px;" class="animable"></polygon></g><polygon points="213.36 417.46 215.7 417.46 234.73 266.28 232.39 266.28 213.36 417.46" style="fill: rgb(38, 50, 56); transform-origin: 224.045px 341.87px;" id="elhtqak4rwgod" class="animable"></polygon><polygon points="339.53 417.46 313.35 417.46 332.38 266.28 358.57 266.28 339.53 417.46" style="fill: rgb(39, 174, 96); transform-origin: 335.96px 341.87px;" id="eljn2gmpgd5vs" class="animable"></polygon><g id="elarcs5igp5be"><polygon points="339.53 417.46 313.35 417.46 332.38 266.28 358.57 266.28 339.53 417.46" style="opacity: 0.4; transform-origin: 335.96px 341.87px;" class="animable"></polygon></g><polygon points="311 417.46 313.35 417.46 332.38 266.28 330.04 266.28 311 417.46" style="fill: rgb(38, 50, 56); transform-origin: 321.69px 341.87px;" id="el1nbv307bwvq" class="animable"></polygon><polygon points="266.12 399.47 361.08 399.47 356.94 366.56 261.98 366.56 266.12 399.47" style="fill: rgb(39, 174, 96); transform-origin: 311.53px 383.015px;" id="el5dy1klbtafn" class="animable"></polygon><polygon points="266.12 399.47 264.57 399.47 260.42 366.56 261.98 366.56 266.12 399.47" style="fill: rgb(38, 50, 56); transform-origin: 263.27px 383.015px;" id="el3bwwizbz2qc" class="animable"></polygon><polygon points="355.85 368 359.63 398.03 354.02 398.03 338.95 368 355.85 368" style="fill: rgb(255, 255, 255); transform-origin: 349.29px 383.015px;" id="elmfjljoop3pr" class="animable"></polygon><polygon points="329.38 368 344.45 398.03 323.85 398.03 308.78 368 329.38 368" style="fill: rgb(255, 255, 255); transform-origin: 326.615px 383.015px;" id="elej948onr646" class="animable"></polygon><polygon points="299.21 368 314.28 398.03 293.67 398.03 278.61 368 299.21 368" style="fill: rgb(255, 255, 255); transform-origin: 296.445px 383.015px;" id="eljj2qzur9cl" class="animable"></polygon><polygon points="269.05 368 284.11 398.03 267.21 398.03 263.43 368 269.05 368" style="fill: rgb(255, 255, 255); transform-origin: 273.77px 383.015px;" id="el9mpmxjde09a" class="animable"></polygon><polygon points="351.99 417.46 378.18 417.46 359.14 266.28 332.96 266.28 351.99 417.46" style="fill: rgb(39, 174, 96); transform-origin: 355.57px 341.87px;" id="elxl2tdagq9hd" class="animable"></polygon><g id="elvdva94h2gb"><polygon points="341.44 333.63 368.99 344.46 361.08 281.68 334.89 281.68 341.44 333.63" style="opacity: 0.2; transform-origin: 351.94px 313.07px;" class="animable"></polygon></g><polygon points="351.99 417.46 349.65 417.46 330.62 266.28 332.96 266.28 351.99 417.46" style="fill: rgb(38, 50, 56); transform-origin: 341.305px 341.87px;" id="eliai7wbavvm" class="animable"></polygon><polygon points="254.34 417.46 280.53 417.46 261.5 266.28 235.31 266.28 254.34 417.46" style="fill: rgb(39, 174, 96); transform-origin: 257.92px 341.87px;" id="el38fh1q5y5jh" class="animable"></polygon><g id="elq3mvq6wi5pb"><polygon points="243.79 333.63 271.34 344.46 263.43 281.68 237.25 281.68 243.79 333.63" style="opacity: 0.2; transform-origin: 254.295px 313.07px;" class="animable"></polygon></g><polygon points="254.34 417.46 252 417.46 232.97 266.28 235.31 266.28 254.34 417.46" style="fill: rgb(38, 50, 56); transform-origin: 243.655px 341.87px;" id="elgrmbp49jh8i" class="animable"></polygon><polygon points="233.33 326.66 376.32 326.66 370.08 277.11 227.09 277.11 233.33 326.66" style="fill: rgb(39, 174, 96); transform-origin: 301.705px 301.885px;" id="el58avfhvse2d" class="animable"></polygon><polygon points="233.33 326.66 230.99 326.66 224.75 277.11 227.09 277.11 233.33 326.66" style="fill: rgb(38, 50, 56); transform-origin: 229.04px 301.885px;" id="elypokmicsq4l" class="animable"></polygon><polygon points="368.44 279.27 374.14 324.49 365.69 324.49 343 279.27 368.44 279.27" style="fill: rgb(255, 255, 255); transform-origin: 358.57px 301.88px;" id="el8089aoitce" class="animable"></polygon><polygon points="328.59 279.27 351.28 324.49 320.25 324.49 297.57 279.27 328.59 279.27" style="fill: rgb(255, 255, 255); transform-origin: 324.425px 301.88px;" id="elhk7pny5arm5" class="animable"></polygon><polygon points="283.16 279.27 305.85 324.49 274.82 324.49 252.13 279.27 283.16 279.27" style="fill: rgb(255, 255, 255); transform-origin: 278.99px 301.88px;" id="elnnl8s09xb2d" class="animable"></polygon><polygon points="237.74 279.27 260.42 324.49 234.97 324.49 229.28 279.27 237.74 279.27" style="fill: rgb(255, 255, 255); transform-origin: 244.85px 301.88px;" id="el28amxvxoglr" class="animable"></polygon></g><defs>     <filter id="active" height="200%">         <feMorphology in="SourceAlpha" result="DILATED" operator="dilate" radius="2"></feMorphology>                <feFlood flood-color="#32DFEC" flood-opacity="1" result="PINK"></feFlood>        <feComposite in="PINK" in2="DILATED" operator="in" result="OUTLINE"></feComposite>        <feMerge>            <feMergeNode in="OUTLINE"></feMergeNode>            <feMergeNode in="SourceGraphic"></feMergeNode>        </feMerge>    </filter>    <filter id="hover" height="200%">        <feMorphology in="SourceAlpha" result="DILATED" operator="dilate" radius="2"></feMorphology>                <feFlood flood-color="#ff0000" flood-opacity="0.5" result="PINK"></feFlood>        <feComposite in="PINK" in2="DILATED" operator="in" result="OUTLINE"></feComposite>        <feMerge>            <feMergeNode in="OUTLINE"></feMergeNode>            <feMergeNode in="SourceGraphic"></feMergeNode>        </feMerge>            <feColorMatrix type="matrix" values="0   0   0   0   0                0   1   0   0   0                0   0   0   0   0                0   0   0   1   0 "></feColorMatrix>    </filter></defs>
</svg>